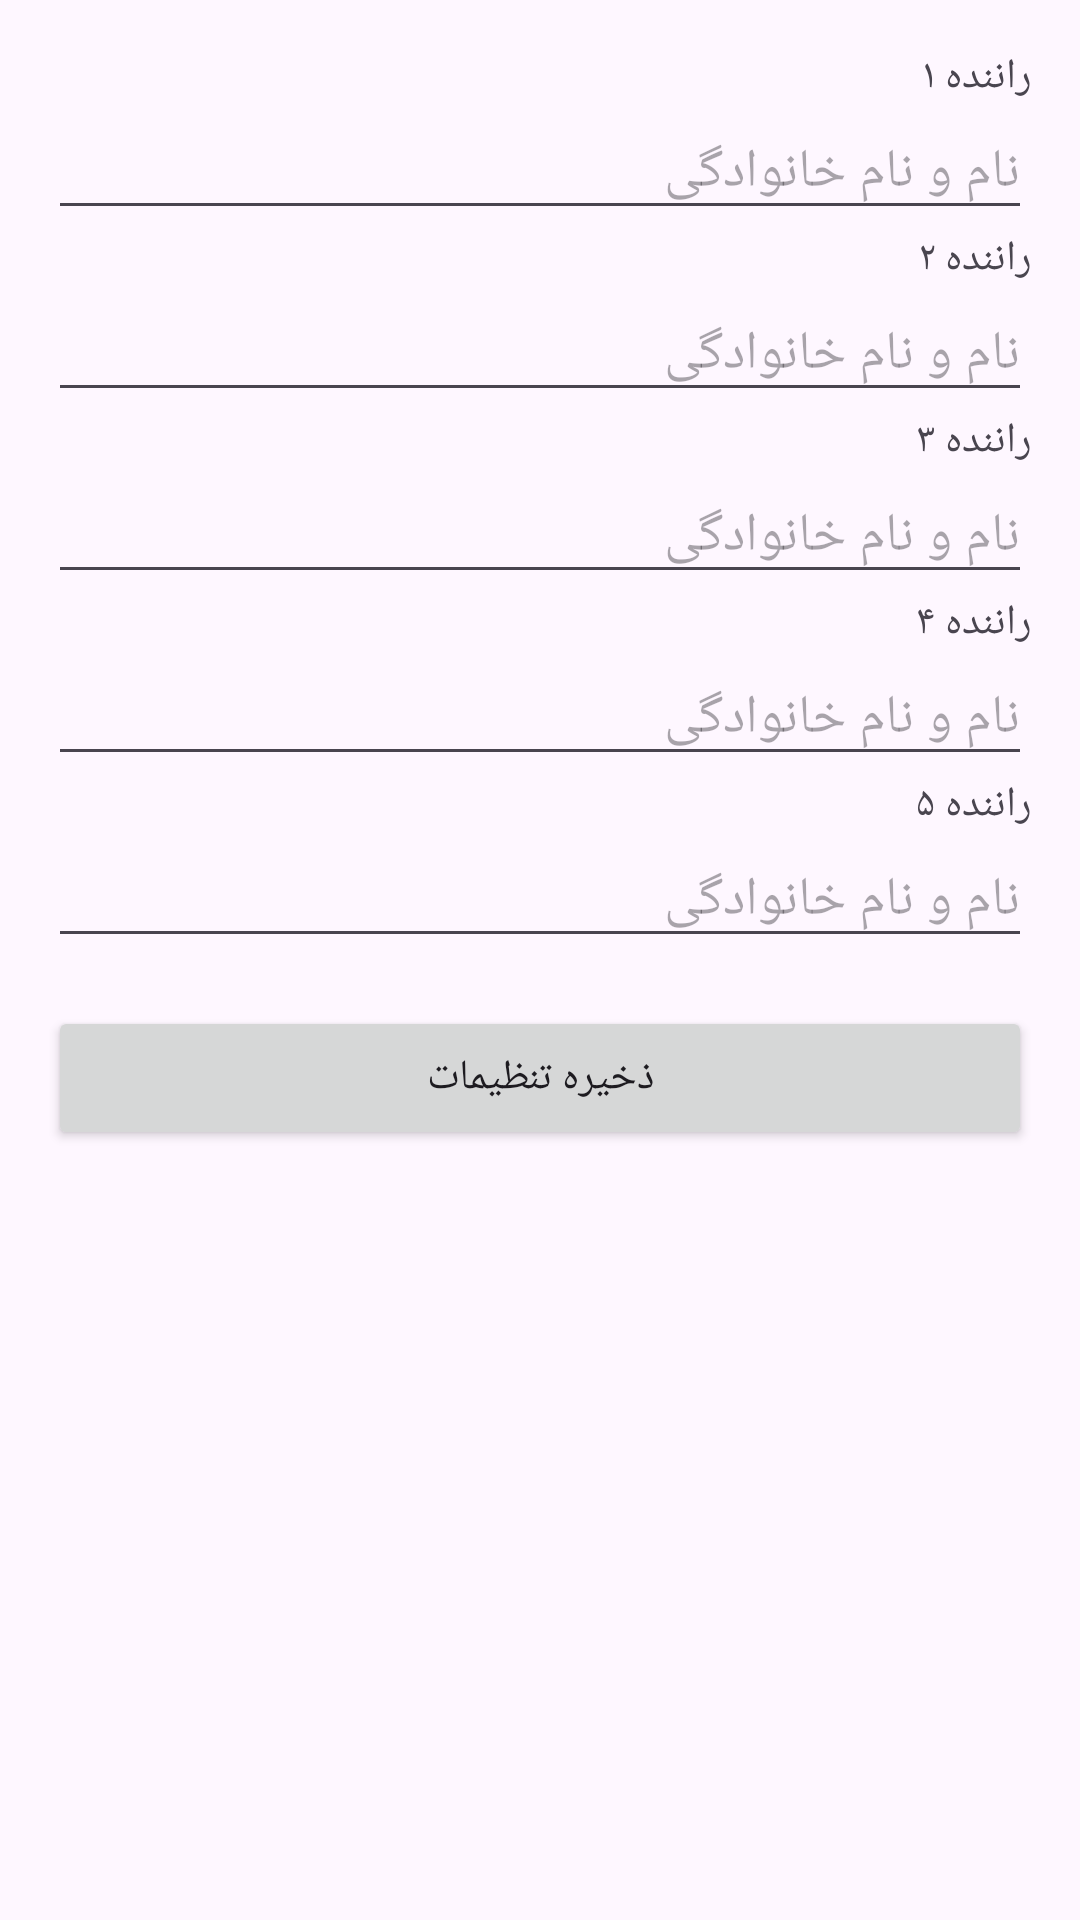

This screen was rendered from an Android layout file. Write that file and the resources it references.
<!-- AndroidManifest.xml: application theme Theme.Material3.DayNight -->
<!-- res/layout/activity_settings.xml -->
<?xml version="1.0" encoding="utf-8"?>
<ScrollView xmlns:android="http://schemas.android.com/apk/res/android"
    android:layout_width="match_parent"
    android:layout_height="match_parent">

    <LinearLayout
        android:layout_width="match_parent"
        android:layout_height="wrap_content"
        android:orientation="vertical"
        android:padding="16dp">

        
        <TextView
            android:text="راننده ۱"
            android:layout_width="match_parent"
            android:layout_height="wrap_content"/>

        <EditText
            android:id="@+id/et_driver1"
            android:layout_width="match_parent"
            android:layout_height="wrap_content"
            android:hint="نام و نام خانوادگی"
            android:imeOptions="actionNext"
            android:singleLine="true"/>

        
        <TextView
            android:text="راننده ۲"
            android:layout_width="match_parent"
            android:layout_height="wrap_content"/>

        <EditText
            android:id="@+id/et_driver2"
            android:layout_width="match_parent"
            android:layout_height="wrap_content"
            android:hint="نام و نام خانوادگی"
            android:imeOptions="actionNext"
            android:singleLine="true"/>

        
        <TextView
            android:text="راننده ۳"
            android:layout_width="match_parent"
            android:layout_height="wrap_content"/>

        <EditText
            android:id="@+id/et_driver3"
            android:layout_width="match_parent"
            android:layout_height="wrap_content"
            android:hint="نام و نام خانوادگی"
            android:imeOptions="actionNext"
            android:singleLine="true"/>

        
        <TextView
            android:text="راننده ۴"
            android:layout_width="match_parent"
            android:layout_height="wrap_content"/>

        <EditText
            android:id="@+id/et_driver4"
            android:layout_width="match_parent"
            android:layout_height="wrap_content"
            android:hint="نام و نام خانوادگی"
            android:imeOptions="actionNext"
            android:singleLine="true"/>

        
        <TextView
            android:text="راننده ۵"
            android:layout_width="match_parent"
            android:layout_height="wrap_content"/>

        <EditText
            android:id="@+id/et_driver5"
            android:layout_width="match_parent"
            android:layout_height="wrap_content"
            android:hint="نام و نام خانوادگی"
            android:imeOptions="actionDone"
            android:singleLine="true" />

        <Button
            android:id="@+id/btn_save"
            android:layout_width="match_parent"
            android:layout_height="wrap_content"
            android:layout_marginTop="16dp"
            android:text="ذخیره تنظیمات" />

    </LinearLayout>
</ScrollView>
<!-- resources referenced by this layout -->
<resources>

</resources>
